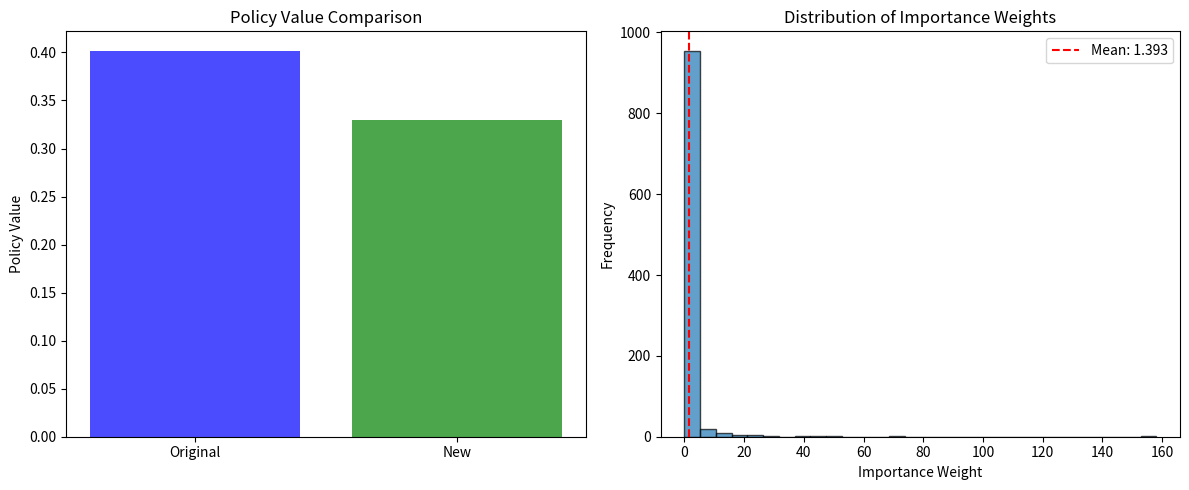
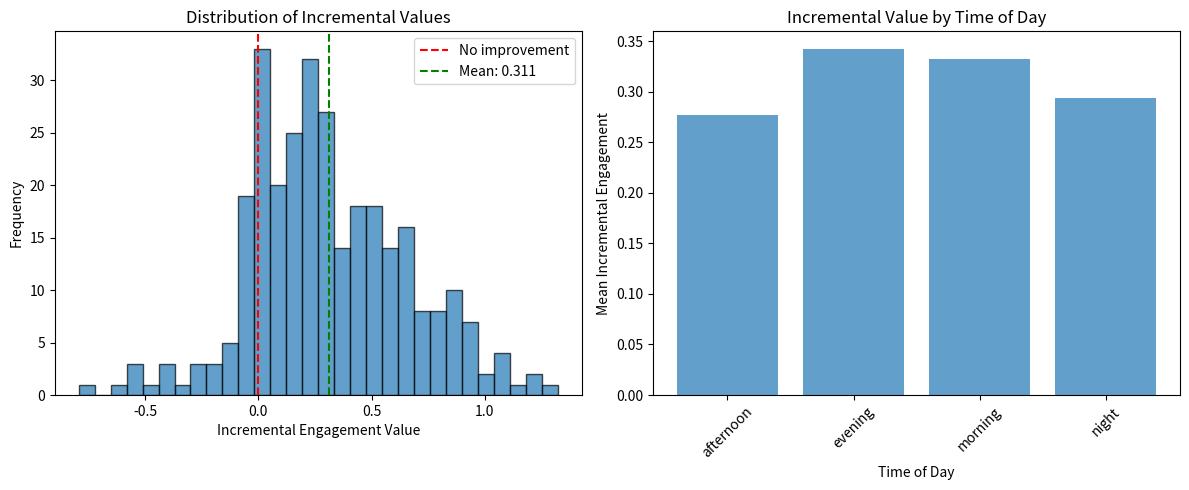

Reproduce these figures in Python, in order.
import numpy as np
import pandas as pd
import matplotlib.pyplot as plt
import warnings
warnings.filterwarnings('ignore')

plt.rcParams['figure.figsize'] = [12, 6]
np.random.seed(42)

class MovieRecommendationLogger:
    def __init__(self, num_users=300, num_movies=20, num_sessions=1000):
        self.num_users = num_users
        self.num_movies = num_movies
        self.num_sessions = num_sessions
        
        self.movies = self._generate_movies()
        self.users = self._generate_users()
        self.logged_data = self._generate_logged_data()
    
    def _generate_movies(self):
        genres = ['Action', 'Comedy', 'Drama', 'Horror', 'Romance', 'Sci-Fi']
        movies = []
        for i in range(self.num_movies):
            movie = {
                'movie_id': i,
                'title': f'Movie_{i}',
                'genre': np.random.choice(genres),
                'rating': np.random.uniform(3.0, 9.0),
                'popularity': np.random.exponential(1)
            }
            movies.append(movie)
        return pd.DataFrame(movies)
    
    def _generate_users(self):
        genres = self.movies['genre'].unique()
        users = []
        for i in range(self.num_users):
            preferred_genres = np.random.choice(genres, size=np.random.randint(1, 3), replace=False)
            user = {
                'user_id': i,
                'preferred_genres': list(preferred_genres),
                'engagement_level': np.random.uniform(0.2, 1.0)
            }
            users.append(user)
        return pd.DataFrame(users)
    
    def _calculate_affinity(self, user_row, movie_row):
        base_affinity = 0.3
        if movie_row['genre'] in user_row['preferred_genres']:
            base_affinity += 0.4
        rating_boost = (movie_row['rating'] - 5.0) / 10.0
        base_affinity += rating_boost * 0.3
        base_affinity *= user_row['engagement_level']
        return np.clip(base_affinity, 0.0, 1.0)
    
    def _logged_policy_probabilities(self, user_row, available_movies):
        scores = []
        for _, movie in available_movies.iterrows():
            score = movie['popularity']
            if movie['genre'] in user_row['preferred_genres']:
                score *= 1.5
            scores.append(score)
        
        scores = np.array(scores)
        exp_scores = np.exp(scores - np.max(scores))
        return exp_scores / np.sum(exp_scores)
    
    def _generate_logged_data(self):
        logged_sessions = []
        
        for session_id in range(self.num_sessions):
            user_id = np.random.randint(0, self.num_users)
            user_row = self.users.iloc[user_id]
            
            context = {
                'time_of_day': np.random.choice(['morning', 'afternoon', 'evening', 'night']),
                'device': np.random.choice(['mobile', 'desktop', 'tv'])
            }
            
            num_available = np.random.randint(5, 10)
            available_movie_indices = np.random.choice(self.num_movies, size=num_available, replace=False)
            available_movies = self.movies.iloc[available_movie_indices]
            
            action_probs = self._logged_policy_probabilities(user_row, available_movies)
            
            chosen_idx = np.random.choice(len(available_movies), p=action_probs)
            chosen_movie = available_movies.iloc[chosen_idx]
            chosen_prob = action_probs[chosen_idx]
            
            affinity = self._calculate_affinity(user_row, chosen_movie)
            
            clicked = np.random.random() < affinity
            watch_time = np.random.exponential(affinity * 120) if clicked else 0
            
            session_data = {
                'session_id': session_id,
                'user_id': user_id,
                'context_time': context['time_of_day'],
                'context_device': context['device'],
                'recommended_movie_id': chosen_movie['movie_id'],
                'action_probability': chosen_prob,
                'available_movies': list(available_movies['movie_id']),
                'clicked': clicked,
                'watch_time': watch_time,
                'true_affinity': affinity
            }
            
            logged_sessions.append(session_data)
        
        return pd.DataFrame(logged_sessions)

# Generate dataset
logger = MovieRecommendationLogger()
logged_data = logger.logged_data
movies_catalog = logger.movies
users_catalog = logger.users

print(f"Generated {len(logged_data)} sessions")
print(f"Click-through rate: {logged_data['clicked'].mean():.3f}")
print(f"Average watch time: {logged_data['watch_time'].mean():.1f} minutes")

class OffPolicyEvaluator:
    def __init__(self, logged_data, movies_catalog, users_catalog):
        self.logged_data = logged_data
        self.movies_catalog = movies_catalog
        self.users_catalog = users_catalog
    
    def new_policy_probabilities(self, user_id, available_movie_ids):
        """Quality-focused policy (vs popularity-based logged policy)"""
        user_prefs = self.users_catalog.iloc[user_id]['preferred_genres']
        available_movies = self.movies_catalog[self.movies_catalog['movie_id'].isin(available_movie_ids)]
        
        scores = []
        for _, movie in available_movies.iterrows():
            score = movie['rating']  # Focus on quality
            if movie['genre'] in user_prefs:
                score *= 2.0  # Strong preference boost
            scores.append(score)
        
        scores = np.array(scores)
        if len(scores) == 0:
            return np.array([])
        
        exp_scores = np.exp(scores - np.max(scores))
        return exp_scores / np.sum(exp_scores)
    
    def calculate_importance_weights(self):
        weights = []
        for _, session in self.logged_data.iterrows():
            new_probs = self.new_policy_probabilities(session['user_id'], session['available_movies'])
            
            if len(new_probs) == 0:
                weights.append(0)
                continue
            
            try:
                action_idx = session['available_movies'].index(session['recommended_movie_id'])
                new_policy_prob = new_probs[action_idx]
                logged_policy_prob = session['action_probability']
                
                weight = new_policy_prob / logged_policy_prob if logged_policy_prob > 0 else 0
            except (ValueError, IndexError):
                weight = 0
            
            weights.append(weight)
        
        return np.array(weights)
    
    def evaluate_policy(self, metric='engagement_score'):
        weights = self.calculate_importance_weights()
        
        if metric == 'click_rate':
            rewards = self.logged_data['clicked'].astype(float)
        elif metric == 'watch_time':
            rewards = self.logged_data['watch_time']
        else:  # engagement_score
            rewards = (self.logged_data['clicked'].astype(float) + self.logged_data['watch_time'] / 100)
        
        new_policy_value = np.sum(weights * rewards) / np.sum(weights) if np.sum(weights) > 0 else 0
        original_policy_value = np.mean(rewards)
        
        return {
            'original_policy_value': original_policy_value,
            'new_policy_value': new_policy_value,
            'improvement': new_policy_value - original_policy_value,
            'relative_improvement': ((new_policy_value / original_policy_value - 1) * 100 if original_policy_value > 0 else 0),
            'effective_sample_size': (np.sum(weights) ** 2) / np.sum(weights ** 2) if np.sum(weights) > 0 else 0
        }

# Evaluate new policy
ope_evaluator = OffPolicyEvaluator(logged_data, movies_catalog, users_catalog)
result = ope_evaluator.evaluate_policy('engagement_score')

print("OFF-POLICY EVALUATION RESULTS:")
print(f"Original Policy Value: {result['original_policy_value']:.4f}")
print(f"New Policy Value: {result['new_policy_value']:.4f}")
print(f"Improvement: {result['improvement']:.4f} ({result['relative_improvement']:.1f}%)")
print(f"Effective Sample Size: {result['effective_sample_size']:.0f}")

# Visualize OPE results
fig, (ax1, ax2) = plt.subplots(1, 2, figsize=(12, 5))

# Policy comparison
policies = ['Original', 'New']
values = [result['original_policy_value'], result['new_policy_value']]
ax1.bar(policies, values, alpha=0.7, color=['blue', 'green'])
ax1.set_ylabel('Policy Value')
ax1.set_title('Policy Value Comparison')

# Importance weights distribution
weights = ope_evaluator.calculate_importance_weights()
ax2.hist(weights, bins=30, alpha=0.7, edgecolor='black')
ax2.axvline(x=np.mean(weights), color='red', linestyle='--', label=f'Mean: {np.mean(weights):.3f}')
ax2.set_xlabel('Importance Weight')
ax2.set_ylabel('Frequency')
ax2.set_title('Distribution of Importance Weights')
ax2.legend()

plt.tight_layout()
plt.show()

class IncrementalActionValueAnalyzer:
    def __init__(self, logged_data, movies_catalog, users_catalog):
        self.logged_data = logged_data
        self.movies_catalog = movies_catalog
        self.users_catalog = users_catalog
    
    def estimate_counterfactual_outcome(self, user_id, movie_id, context=None):
        user_prefs = self.users_catalog.iloc[user_id]['preferred_genres']
        user_engagement = self.users_catalog.iloc[user_id]['engagement_level']
        movie = self.movies_catalog[self.movies_catalog['movie_id'] == movie_id].iloc[0]
        
        base_affinity = 0.3
        if movie['genre'] in user_prefs:
            base_affinity += 0.4
        
        rating_boost = (movie['rating'] - 5.0) / 10.0
        base_affinity += rating_boost * 0.3
        base_affinity *= user_engagement
        
        if context and context.get('time_of_day') == 'evening' and movie['genre'] in ['Horror']:
            base_affinity *= 1.2
        
        affinity = np.clip(base_affinity, 0.0, 1.0)
        
        return {
            'prob_click': affinity,
            'expected_watch_time': affinity * 120
        }
    
    def calculate_incremental_values(self, sample_size=300):
        sample_sessions = self.logged_data.sample(n=min(sample_size, len(self.logged_data)))
        incremental_results = []
        
        for _, session in sample_sessions.iterrows():
            user_id = session['user_id']
            recommended_movie = session['recommended_movie_id']
            available_movies = session['available_movies']
            
            context = {
                'time_of_day': session['context_time'],
                'device': session['context_device']
            }
            
            recommended_estimate = self.estimate_counterfactual_outcome(user_id, recommended_movie, context)
            
            best_alternative = None
            best_alternative_value = 0
            best_alternative_estimate = None
            
            for alt_movie_id in available_movies:
                if alt_movie_id != recommended_movie:
                    alt_estimate = self.estimate_counterfactual_outcome(user_id, alt_movie_id, context)
                    if alt_estimate['expected_watch_time'] > best_alternative_value:
                        best_alternative = alt_movie_id
                        best_alternative_value = alt_estimate['expected_watch_time']
                        best_alternative_estimate = alt_estimate
            
            if best_alternative is not None:
                incremental_click = (best_alternative_estimate['prob_click'] - recommended_estimate['prob_click'])
                incremental_watch_time = (best_alternative_estimate['expected_watch_time'] - recommended_estimate['expected_watch_time'])
                incremental_engagement = incremental_click + (incremental_watch_time / 100)
                
                result = {
                    'session_id': session['session_id'],
                    'recommended_movie': recommended_movie,
                    'best_alternative': best_alternative,
                    'actual_clicked': session['clicked'],
                    'actual_watch_time': session['watch_time'],
                    'incremental_engagement': incremental_engagement,
                    'context_time': context['time_of_day'],
                    'context_device': context['device']
                }
                incremental_results.append(result)
        
        return pd.DataFrame(incremental_results)

# Analyze incremental values
iav_analyzer = IncrementalActionValueAnalyzer(logged_data, movies_catalog, users_catalog)
incremental_results = iav_analyzer.calculate_incremental_values()

print("INCREMENTAL ACTION VALUE RESULTS:")
print(f"Analyzed {len(incremental_results)} sessions")
print(f"Average incremental engagement: {incremental_results['incremental_engagement'].mean():.4f}")
print(f"Sessions with positive incremental value: {(incremental_results['incremental_engagement'] > 0).mean() * 100:.1f}%")
print(f"Maximum potential gain: {incremental_results['incremental_engagement'].max():.4f}")

# Visualize incremental results
fig, (ax1, ax2) = plt.subplots(1, 2, figsize=(12, 5))

# Distribution of incremental values
ax1.hist(incremental_results['incremental_engagement'], bins=30, alpha=0.7, edgecolor='black')
ax1.axvline(x=0, color='red', linestyle='--', label='No improvement')
ax1.axvline(x=incremental_results['incremental_engagement'].mean(), 
           color='green', linestyle='--', label=f'Mean: {incremental_results["incremental_engagement"].mean():.3f}')
ax1.set_xlabel('Incremental Engagement Value')
ax1.set_ylabel('Frequency')
ax1.set_title('Distribution of Incremental Values')
ax1.legend()

# By time of day
time_groups = incremental_results.groupby('context_time')['incremental_engagement'].mean()
ax2.bar(time_groups.index, time_groups.values, alpha=0.7)
ax2.set_xlabel('Time of Day')
ax2.set_ylabel('Mean Incremental Engagement')
ax2.set_title('Incremental Value by Time of Day')
ax2.tick_params(axis='x', rotation=45)

plt.tight_layout()
plt.show()

# Show top opportunities
print("TOP 5 IMPROVEMENT OPPORTUNITIES:")
top_opportunities = incremental_results.nlargest(5, 'incremental_engagement')

for i, (_, opp) in enumerate(top_opportunities.iterrows(), 1):
    rec_movie = movies_catalog[movies_catalog['movie_id'] == opp['recommended_movie']].iloc[0]
    alt_movie = movies_catalog[movies_catalog['movie_id'] == opp['best_alternative']].iloc[0]
    
    print(f"{i}. Session {opp['session_id']}:")
    print(f"   Recommended: {rec_movie['genre']} (Rating: {rec_movie['rating']:.1f})")
    print(f"   Alternative: {alt_movie['genre']} (Rating: {alt_movie['rating']:.1f})")
    print(f"   Potential gain: {opp['incremental_engagement']:.3f}")
    print(f"   Context: {opp['context_time']} on {opp['context_device']}\n")